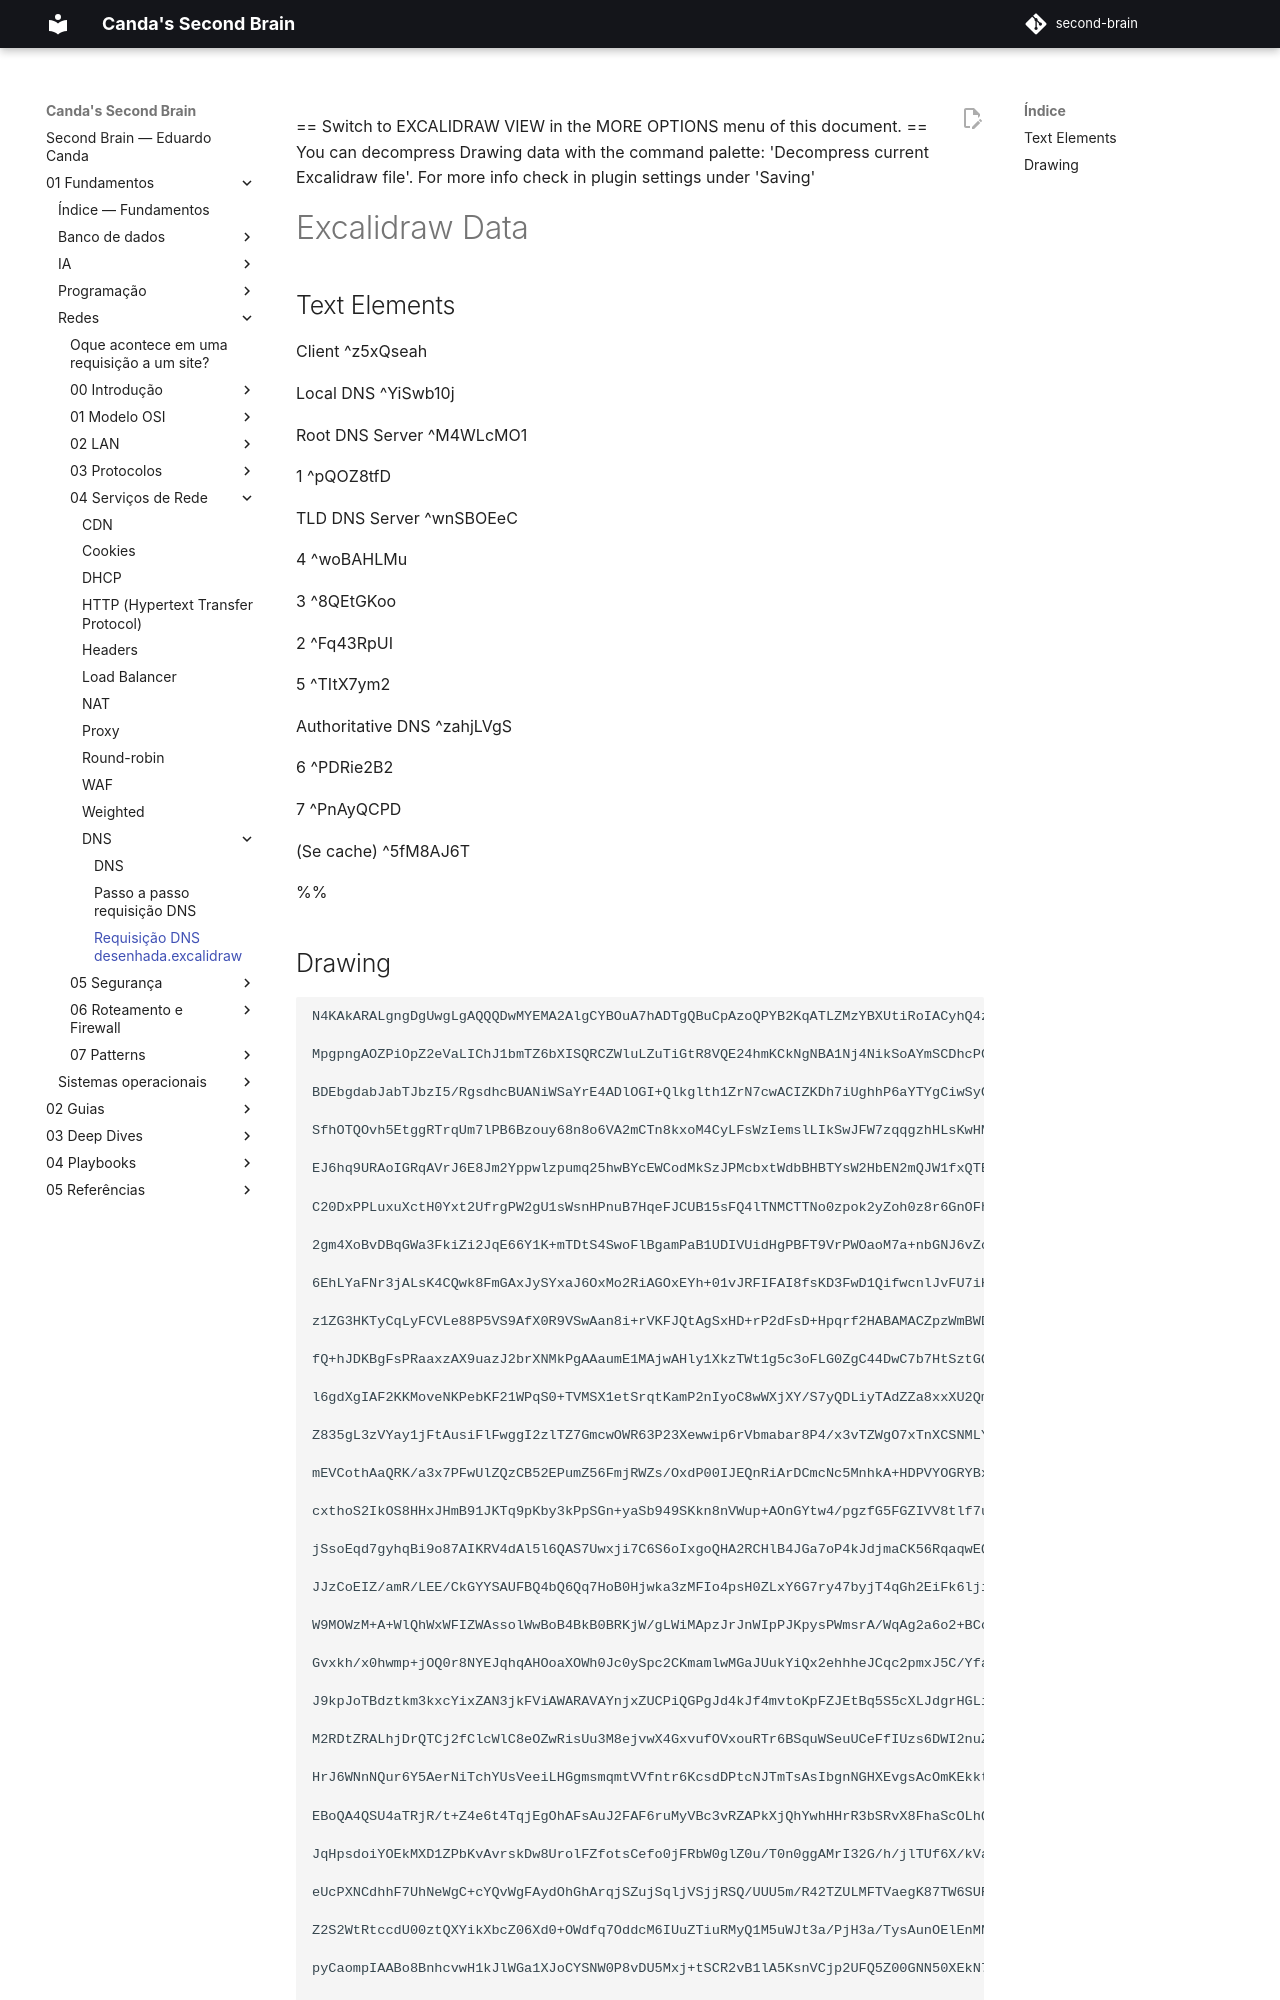

repository: EduardoCanda/second-brain · page: 01 - Fundamentos/Redes/04 - Serviços de Rede/DNS/Requisição DNS desenhada.excalidraw/index.html · generator: mkdocs

---

excalidraw-plugin: parsed
tags: [excalidraw]

---
==⚠  Switch to EXCALIDRAW VIEW in the MORE OPTIONS menu of this document. ⚠== You can decompress Drawing data with the command palette: 'Decompress current Excalidraw file'. For more info check in plugin settings under 'Saving'


# Excalidraw Data

## Text Elements
Client ^z5xQseah

Local DNS ^YiSwb10j

Root DNS Server ^M4WLcMO1

1 ^pQOZ8tfD

TLD DNS Server ^wnSBOEeC

4 ^woBAHLMu

3 ^8QEtGKoo

2 ^Fq43RpUI

5 ^TItX7ym2

Authoritative DNS ^zahjLVgS

6 ^PDRie2B2

7 ^PnAyQCPD

(Se cache) ^5fM8AJ6T

%%
